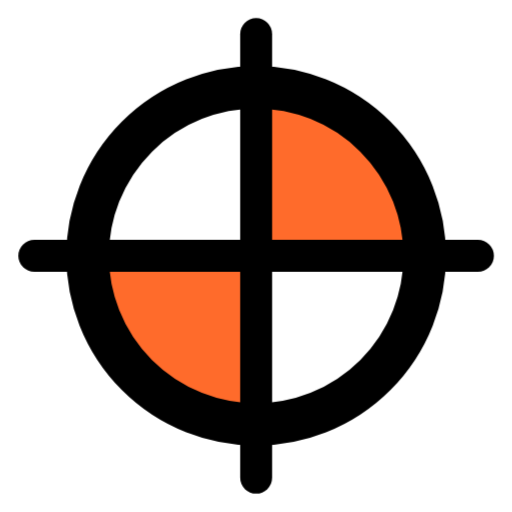
t = 0.00 s
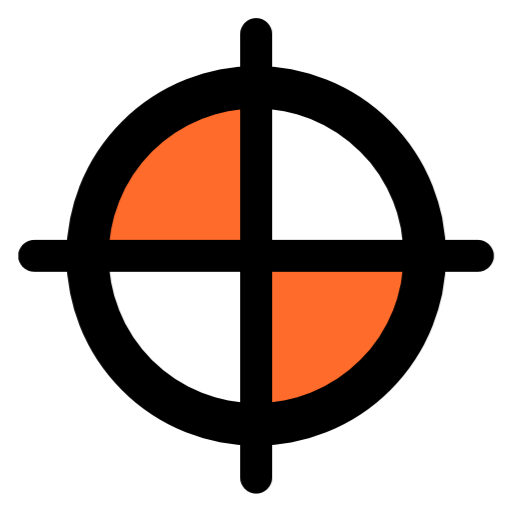
t = 0.28 s
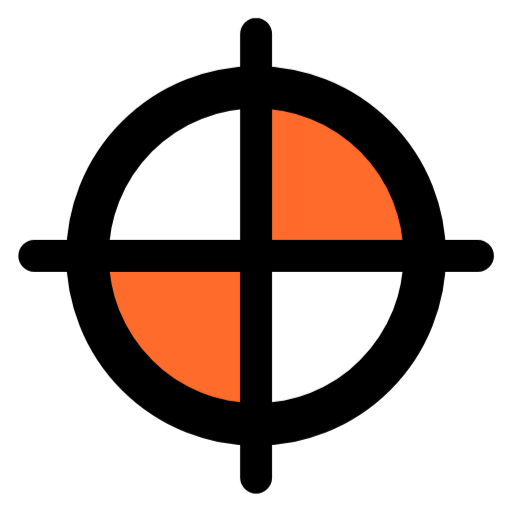
t = 0.55 s
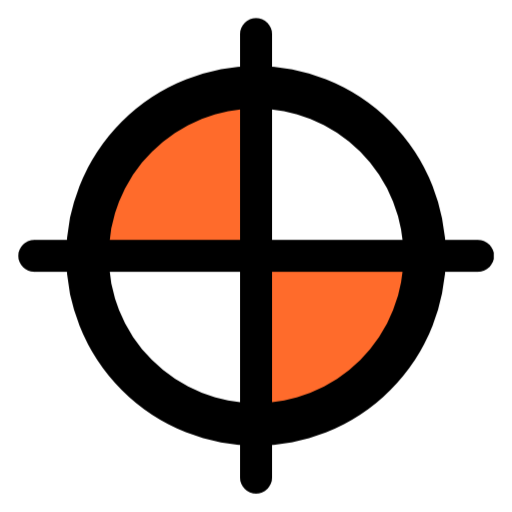
t = 0.83 s

The animated SVG that drew these frames (rendered in a browser with its animation timeline set to each time). Animation: 1 CSS @keyframes rule; one cycle of 1.10 s, repeats indefinitely.

<svg xmlns="http://www.w3.org/2000/svg" viewBox="5285 3576 1122 1122" role="img" aria-label="Loading" style="fill-rule:evenodd;clip-rule:evenodd">
 <defs>
  <style type="text/css">
    .ld-str0 {stroke:currentColor;stroke-width:93.32;stroke-miterlimit:2.61313}
    .ld-str1 {stroke:currentColor;stroke-width:69.99;stroke-linecap:round;stroke-miterlimit:2.61313}
    .ld-fil1 {fill:none;fill-rule:nonzero}
    .ld-fil0 {fill:#FF6B2B;fill-rule:nonzero}
    @keyframes ld-spin { to { transform: rotate(360deg) } }
    .ld-rot { transform-origin: 5846.25px 4136.67px; animation: ld-spin 1.1s linear infinite }
</style>
 </defs>
 <g id="Layer_x0020_1">
  <g class="ld-rot">
   <path class="ld-fil0" d="M5846.25 4136.67l0 -369.4c203.98,0 369.41,165.43 369.41,369.4l-369.41 0z"/>
   <path class="ld-fil0" d="M5846.25 4136.67l0 369.4c-203.97,0 -369.39,-165.42 -369.39,-369.4l369.39 0z"/>
   <circle class="ld-fil1 ld-str0" cx="5846.25" cy="4136.67" r="369.4"/>
   <line class="ld-fil1 ld-str1" x1="5360.19" y1="4136.67" x2="6332.3" y2= "4136.67" />
   <line class="ld-fil1 ld-str1" x1="5846.25" y1="3650.61" x2="5846.25" y2= "4622.72" />
  </g>
 </g>
</svg>
